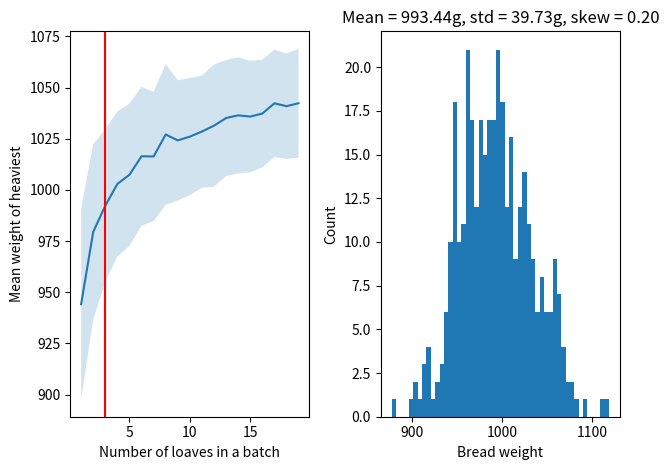

This figure's Python source:
# Henri Poincare's bread analysis
import matplotlib.pyplot as plt
import numpy as np

from scipy import stats


def mean_weight(mu, sigma, n, num_trials):
    """Returns the mean weight of the heaviest bread."""

    heaviest_weights = np.zeros(num_trials)

    for i in range(num_trials):
        bread_weights = np.random.normal(mu, sigma, n)
        heaviest_weights[i] = max(bread_weights)

    return np.mean(heaviest_weights), np.std(heaviest_weights)


def bread_weights(mu, sigma, n, num_trials):
    """Returns an array of the heaviest loaves when n are baked."""

    weights = np.zeros(num_trials)

    for i in range(num_trials):
        weights[i] = max(np.random.normal(mu, sigma, n))

    return weights


if __name__ == '__main__':

    # Mean and standard deviation of the baker's loaves
    mu = 950
    sigma = 50

    fig, axs = plt.subplots(1, 2)

    # Find the value of n that gives a distribution with a mean of 1000g
    num_trials = 365
    ns = range(1, 20)

    mean_weights = np.zeros(len(ns))
    std_dev_weights = np.zeros(len(ns))

    for i,n in enumerate(ns):
        mean_weights[i], std_dev_weights[i] = mean_weight(mu, sigma, n, num_trials)

    n_chosen = np.argmin(np.abs(mean_weights - 1000))
    
    axs[0].plot(ns, mean_weights)
    axs[0].fill_between(ns, mean_weights + std_dev_weights, \
                        mean_weights - std_dev_weights, alpha=0.2)
    axs[0].set_xlabel('Number of loaves in a batch')
    axs[0].set_ylabel('Mean weight of heaviest')
    axs[0].axvline(n_chosen, color='r')

    # Poincare's bread weights    
    weights = bread_weights(mu, sigma, n_chosen, 365)

    axs[1].hist(weights, bins=50)
    axs[1].set_xlabel('Bread weight')
    axs[1].set_ylabel('Count')
    axs[1].set_title(f"Mean = {np.mean(weights):.2f}g, std = {np.std(weights):.2f}g, skew = {stats.skew(weights):.2f}")
    
    plt.tight_layout()
    plt.show()
